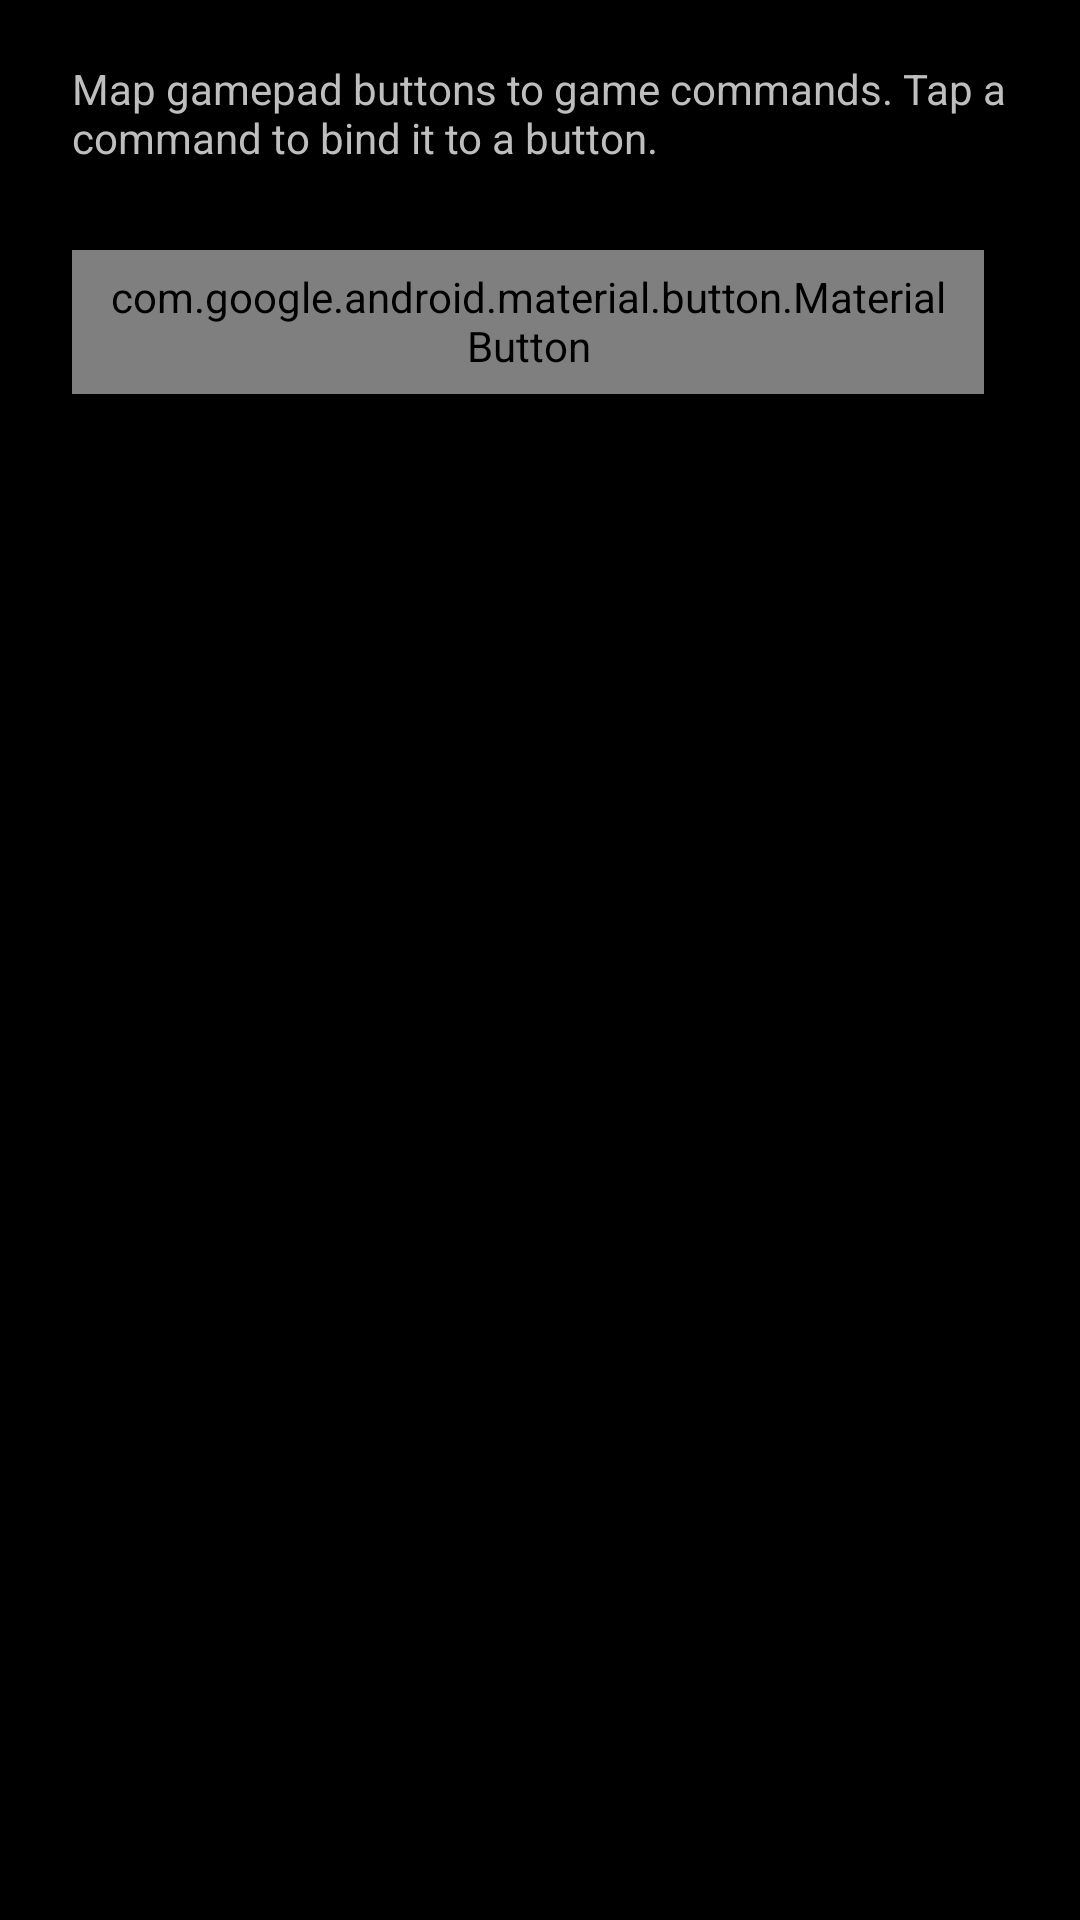

Android layout source for this screen:
<!-- AndroidManifest.xml: application theme android:Theme.NoTitleBar.Fullscreen -->
<!-- res/layout/dialog_controller_settings.xml -->
<?xml version="1.0" encoding="utf-8"?>
<LinearLayout
    xmlns:android="http://schemas.android.com/apk/res/android"
    android:layout_width="match_parent"
    android:layout_height="wrap_content"
    android:orientation="vertical"
    android:paddingTop="8dp"
    android:paddingBottom="8dp">

    
    <TextView
        android:layout_width="match_parent"
        android:layout_height="wrap_content"
        android:text="Map gamepad buttons to game commands. Tap a command to bind it to a button."
        android:paddingHorizontal="24dp"
        android:paddingVertical="12dp"
        android:textSize="14sp"
        android:textColor="?android:attr/textColorSecondary" />

    
    <androidx.recyclerview.widget.RecyclerView
        android:id="@+id/recycler_bindings"
        android:layout_width="match_parent"
        android:layout_height="0dp"
        android:layout_weight="1"
        android:paddingHorizontal="16dp"
        android:scrollbars="vertical" />

    
    <LinearLayout
        android:layout_width="match_parent"
        android:layout_height="wrap_content"
        android:orientation="horizontal"
        android:paddingHorizontal="24dp"
        android:paddingTop="16dp"
        android:gravity="end">

        <com.google.android.material.button.MaterialButton
            android:id="@+id/button_reset_defaults"
            style="@style/Widget.Material3.Button.TextButton"
            android:layout_width="wrap_content"
            android:layout_height="wrap_content"
            android:text="Reset defaults"
            android:layout_marginEnd="8dp" />

        <com.google.android.material.button.MaterialButton
            android:id="@+id/button_done"
            style="@style/Widget.Material3.Button.TonalButton"
            android:layout_width="wrap_content"
            android:layout_height="wrap_content"
            android:text="Done" />
    </LinearLayout>
</LinearLayout>
<!-- resources referenced by this layout -->
<resources>

</resources>
